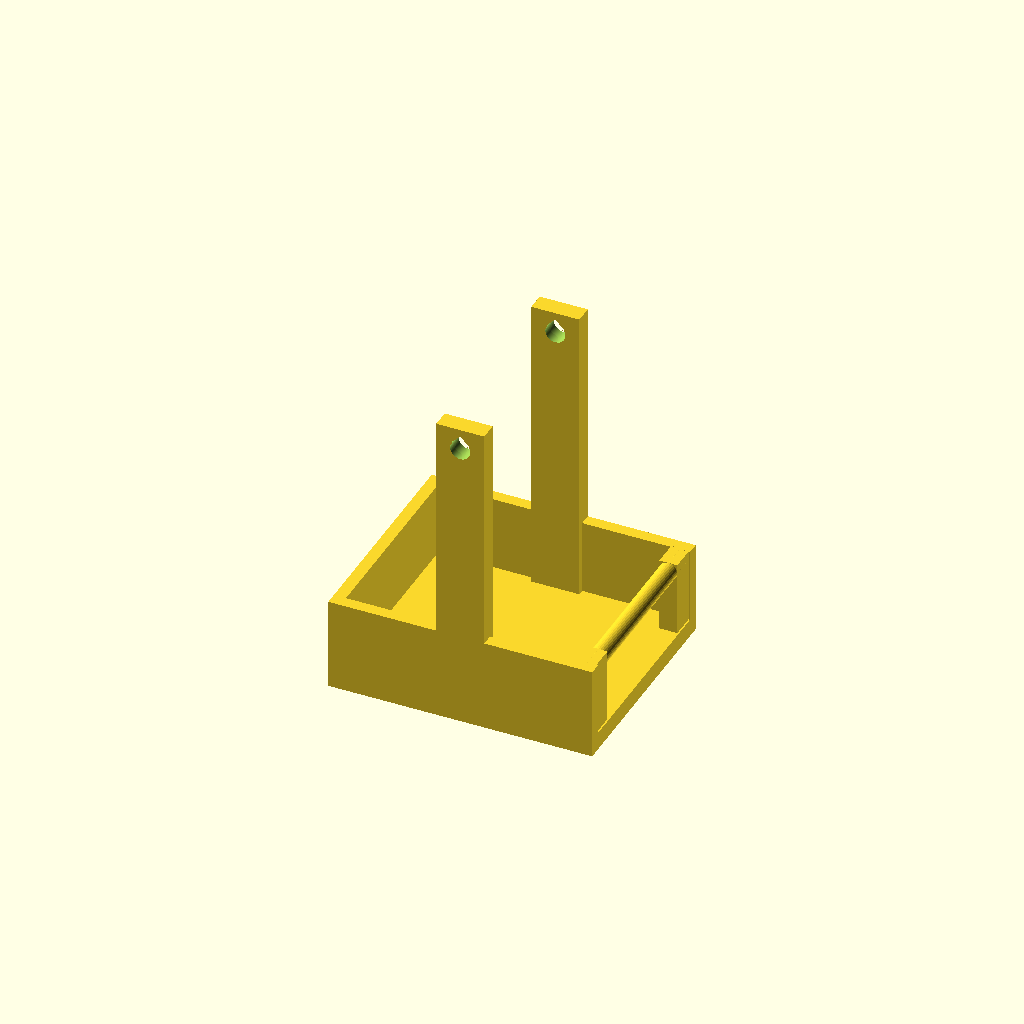
Cell 1 — every parameter at its default value.
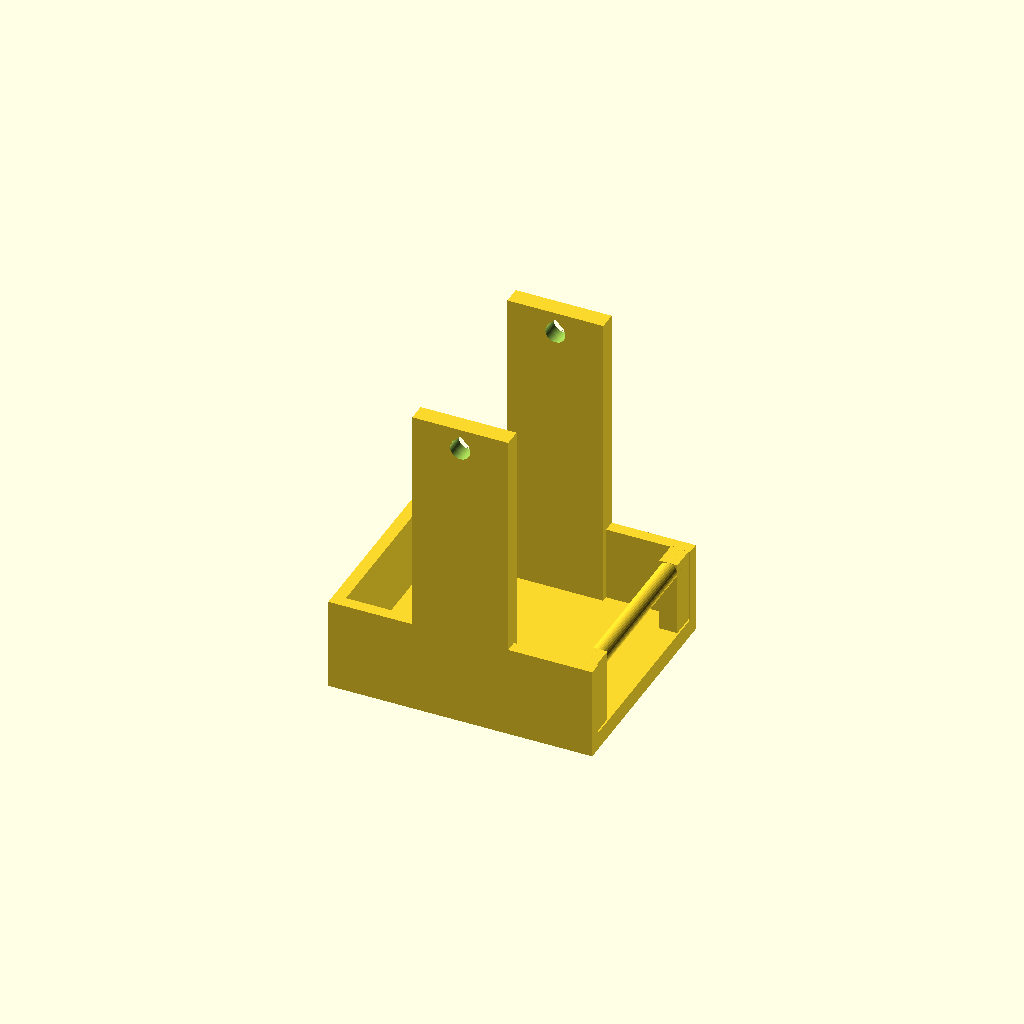
Cell 2: the same model with tower_w = 32.
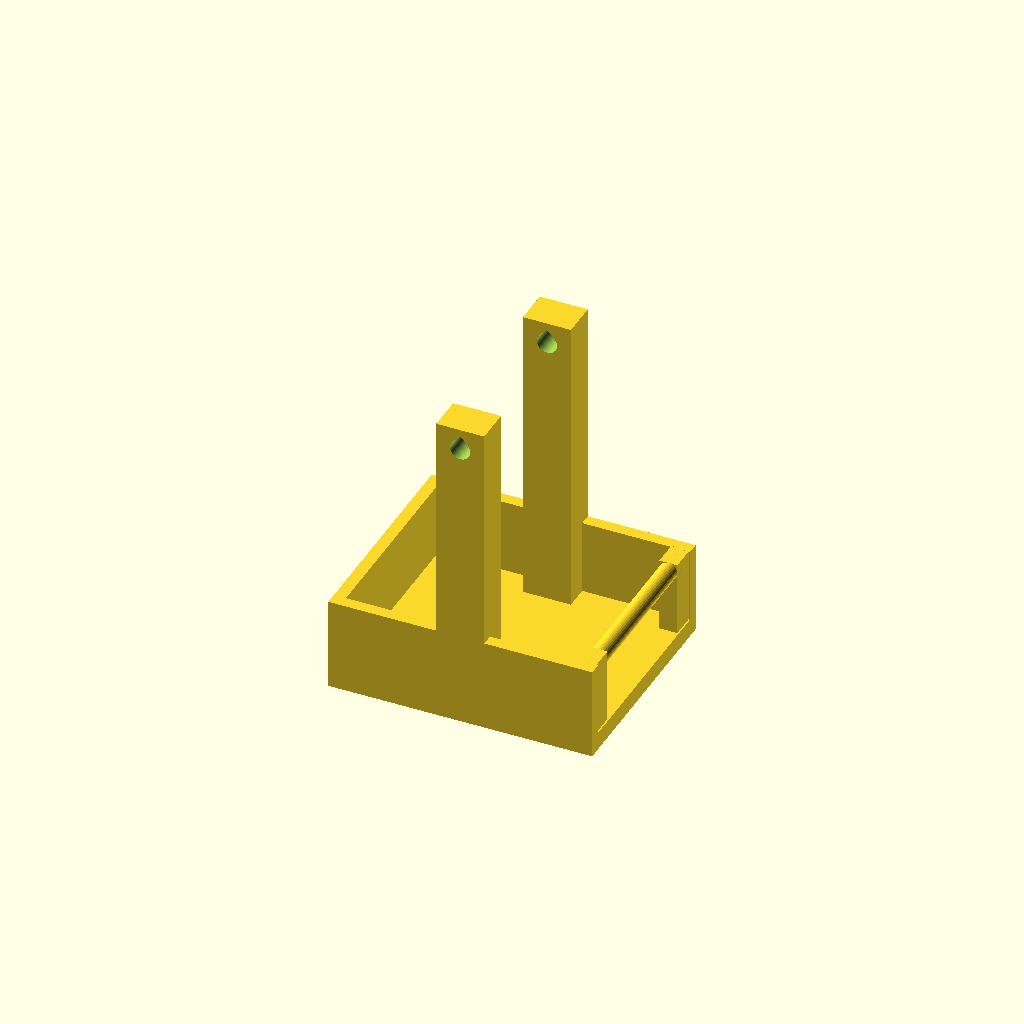
Cell 3: tower_t = 12 (everything else at default).
One fixed orthographic camera (rotation 55°, 0°, 25°; colour scheme Cornfield) for every cell.
OpenSCAD source file cad/ferris/gondola.scad:
// ferris/gondola.scad  (redesign v4, #18: robot faces the OPEN +X side)
// Carries one M5Stack K151 unit (base 48x56, whole 54x70.5x61.5, 187.2 g).
//
// v5 (7/21): hooks -> CLOSED holes; pull the axle to swap the robot.
// v4 lesson (7/21 test): in v3 the robot faced +Y - straight into the front
// hook tower and the safety bar fused to it, so the screen was blocked.
// The hook towers can only sit on the +/-Y edges (the axle runs along Y),
// therefore the ROBOT must face +X: pocket, backrest and bar are rotated 90
// degrees. The +X face now has only the low lap bar; the screen is fully
// visible and the towers are beside the robot, not in front of it.
// Pivot raised 73 -> 80 so the head-to-axle clearance grows 6 -> 13 mm.
//
// Loading corridor (numeric): unit descends from above,
//   footprint 70.5(X) x 54(Y), envelope corners (+/-35.25, +/-27).
//   hook towers inner  +/-31 (Y) vs +/-27      -> 4.0 mm/side
//   backrest inner      -40 (X) vs -35.25      -> 4.75 mm
//   bar corner posts    inner x=+37.5 vs +35.25 -> 2.25 mm
//   above: fully open (no bridge; axle is 13 mm above the head when hung)
//
// Axes: +X = robot facing (open, audience side), +Y = wheel axle. Seat top z=6.

include <../params.scad>;

seat_z    = gon_floor_t;                        // 6, top of the seat plate
tower_top = gon_pivot_z + gon_hook_d/2 + 4;     // 87.4: 4 mm wall above the closed hole
tower_w   = 16;                                 // hook tower width (X)
tower_t   = 6;                                  // hook tower thickness (Y)
post_w    = 6;                                  // bar corner post size (X)
post_l    = 8;                                  //   and (Y)

module d_bar_y(len, d) {
    // horizontal bar (along Y) with a flat underside -> bridges support-free
    intersection() {
        rotate([90, 0, 0]) cylinder(d = d, h = len, center = true, $fn = 32);
        translate([0, 0, 1.5]) cube([d + 1, len + 1, d], center = true);
    }
}

module bearing_hole_2d() {
    // plain CLOSED hole (v5, 7/21: J-slots swing/wear worse than a full hole;
    // the axle is simply pulled out to swap the robot). Teardrop top so the
    // horizontal hole prints clean without support.
    union() {
        circle(d = gon_hook_d);
        polygon([[-gon_hook_d/2 + 0.5, gon_hook_d/2 - 1.2],
                 [ gon_hook_d/2 - 0.5, gon_hook_d/2 - 1.2],
                 [ 0, gon_hook_d/2 + 1.6]]);
    }
}

module hook_tower(y_out) {
    // tower standing on the +/-Y floor edge, closed bearing hole through it
    difference() {
        translate([-tower_w/2, y_out - tower_t, 0])
            cube([tower_w, tower_t, tower_top]);
        translate([0, y_out + 1, gon_pivot_z])
            rotate([90, 0, 0])
                linear_extrude(tower_t + 2)
                    bearing_hole_2d();
    }
}

module gondola() {
    difference() {
        union() {
            // --- seat plate ---
            translate([0, 0, seat_z/2])
                cube([gon_floor_x, gon_floor_y, gon_floor_t], center = true);
            // --- side rails on the +/-Y edges (low, merge with the towers) ---
            for (sy = [-1, 1])
                translate([0, sy * (gon_floor_y/2 - gon_wall_t/2), seat_z + gon_side_h/2])
                    cube([gon_floor_x, gon_wall_t, gon_side_h], center = true);
            // --- backrest wall on the -X edge (behind the robot) ---
            translate([-gon_floor_x/2 + gon_wall_t/2, 0, seat_z + gon_backrest_h/2])
                cube([gon_wall_t, gon_floor_y, gon_backrest_h], center = true);
            // --- hook towers on the +/-Y edges (axle along Y) ---
            hook_tower(gon_floor_y/2);
            mirror([0, 1, 0]) hook_tower(gon_floor_y/2);
            // --- lap bar across the open +X face, on two corner posts ---
            for (sy = [-1, 1])
                translate([gon_floor_x/2 - post_w - 0.5, sy * (gon_floor_y/2 - gon_wall_t - post_l/2), seat_z])
                    translate([0, -post_l/2, 0])
                        cube([post_w, post_l, gon_bar_rise + gon_bar_d/2]);
            translate([gon_floor_x/2 - post_w/2 - 0.5, 0, seat_z + gon_bar_rise])
                d_bar_y(gon_floor_y - 2 * gon_wall_t, gon_bar_d);
        }
        // --- two-stage nested floor pockets (robot faces +X) ---
        translate([0, 0, seat_z - gon_pocket_o_d])
            cube([gon_pocket_o, gon_pocket_o, gon_pocket_o_d + 0.1], center = true);
        translate([0, 0, seat_z - gon_pocket_i_d])
            cube([gon_pocket_i_x, gon_pocket_i_y, gon_pocket_i_d + 0.1], center = true);
    }
}

gondola();
Parameter table extracted from the source (name, type, default, range or options):
tower_w: number, default 16
tower_t: number, default 6
post_w: number, default 6
post_l: number, default 8
